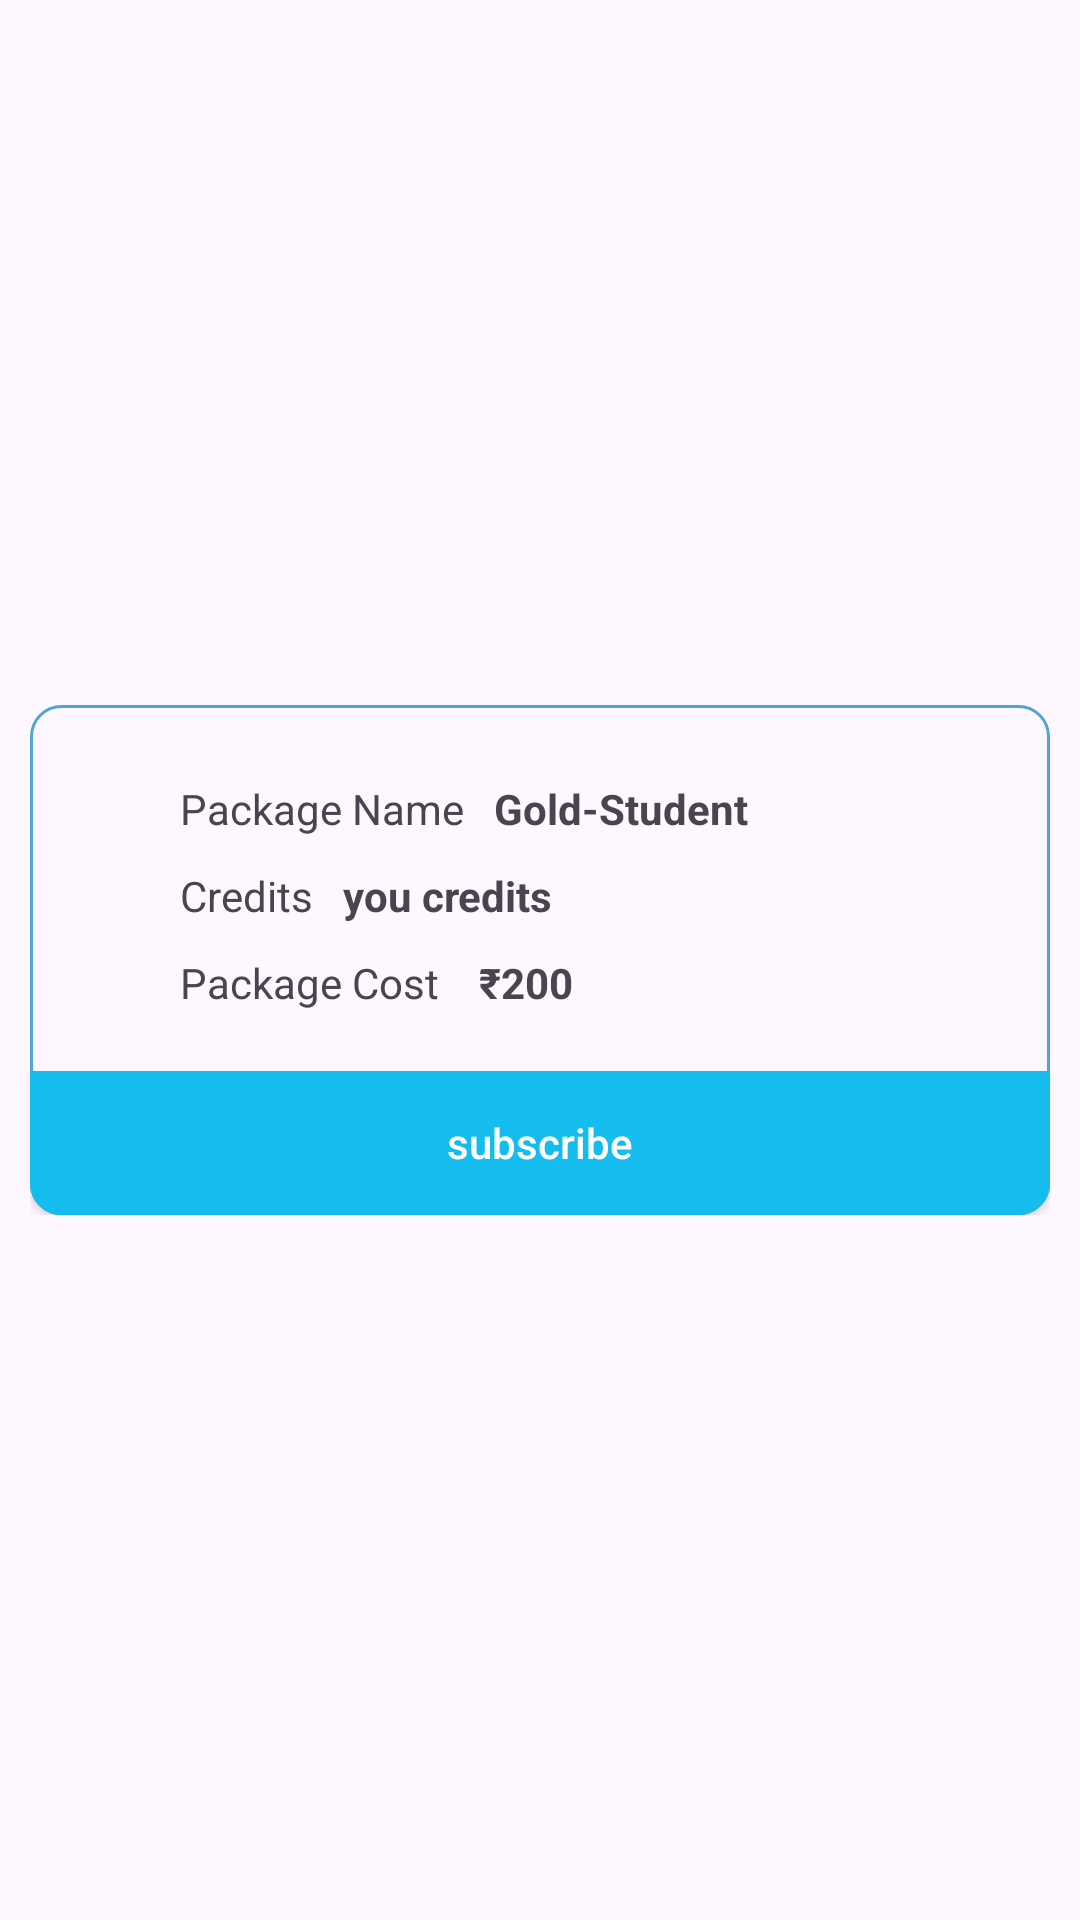

Write the Android layout XML for this screen, with the resource values it uses.
<!-- AndroidManifest.xml: application theme Theme.TutorFinder -->
<!-- res/layout/list_package_layout.xml -->
<?xml version="1.0" encoding="utf-8"?>
<LinearLayout
    xmlns:android="http://schemas.android.com/apk/res/android"
    xmlns:app="http://schemas.android.com/apk/res-auto"
    android:layout_width="match_parent"
    android:id="@+id/list_packages"
    android:layout_gravity="center"
    android:gravity="center"
    android:layout_height="wrap_content">
    <LinearLayout
        android:layout_width="match_parent"
        android:layout_height="wrap_content"
        android:layout_gravity="center"
        android:layout_margin="10dp"
        android:id="@+id/packageLayoutId"
        android:orientation="vertical"
        android:background="@drawable/for_package_layout"
        >

        <LinearLayout
            android:layout_width="250dp"
            android:orientation="vertical"
            android:layout_marginTop="20dp"
            android:layout_gravity="center"
            android:layout_height="wrap_content" >
           <LinearLayout
               android:layout_width="wrap_content"
               android:layout_height="wrap_content"
              >
               <TextView
                   android:layout_width="wrap_content"
                   android:layout_height="wrap_content"
                   android:padding="5dp"
                   android:text="Package Name"/>
               <TextView
                   android:layout_width="wrap_content"
                   android:layout_height="wrap_content"
                   android:padding="5dp"
                   android:textStyle="bold"
                   android:id="@+id/package_name"
                   android:text="Gold-Student"/>
           </LinearLayout>
            <LinearLayout
                android:layout_width="wrap_content"
                android:layout_height="wrap_content"
                >
               <TextView
                   android:layout_width="wrap_content"
                   android:padding="5dp"
                   android:layout_height="wrap_content"
                   android:text="Credits"/>
                <TextView
                    android:layout_width="wrap_content"
                    android:padding="5dp"
                    android:layout_height="wrap_content"
                    android:textStyle="bold"
                    android:id="@+id/credits"
                    android:text="you credits"/>
            </LinearLayout>
            <LinearLayout
                android:layout_width="wrap_content"
                android:layout_height="wrap_content"
                >
               <TextView
                   android:layout_width="wrap_content"
                   android:padding="5dp"
                   android:layout_height="wrap_content"
                   android:text="Package Cost "
                   />
                <TextView
                    android:layout_width="wrap_content"
                    android:padding="5dp"
                    android:layout_height="wrap_content"
                    android:id="@+id/package_cost"
                    android:text="₹200"
                    android:textStyle="bold"/>
            </LinearLayout>

           </LinearLayout>


        <androidx.appcompat.widget.AppCompatButton
            android:id="@+id/buy"
            android:layout_width="match_parent"
            android:layout_height="wrap_content"
            android:background="@drawable/list_packge_button"
            android:hint="subscribe"
            android:layout_marginTop="15dp"
            android:layout_gravity="bottom"
            android:textColorHint="@color/white"/>
        </LinearLayout>

    </LinearLayout>
<!-- resources referenced by this layout -->
<resources>
  <color name="white">#FFFFFFFF</color>
  <!-- drawable for_package_layout (drawable) -->
  <?xml version="1.0" encoding="utf-8"?>
  <shape xmlns:android="http://schemas.android.com/apk/res/android"
      android:shape="rectangle" >
  
      
      <corners
          android:radius="10dp"  />
  
      <stroke android:width="1dip" android:color="#4fa5d5"/>
  
  </shape>
  <!-- drawable list_packge_button (drawable) -->
  <?xml version="1.0" encoding="utf-8"?>
  <shape xmlns:android="http://schemas.android.com/apk/res/android">
      <stroke android:width="1dip" android:color="@color/colorPrimary"/>
      <corners
          android:bottomLeftRadius="10dp" android:bottomRightRadius="10dp"  />
      <solid android:color="@color/colorPrimary"/>
  
  </shape>
  <style name="Theme.TutorFinder" parent="Base.Theme.TutorFinder" />
  <color name="colorPrimary">#14bdee</color>
  <style name="Base.Theme.TutorFinder" parent="Theme.Material3.Light.NoActionBar">
           <item name="colorPrimary">@color/colorPrimary</item>
           <item name="colorPrimaryDark">@color/colorPrimary</item>
           <item name="android:navigationBarColor">@color/colorPrimary</item>
          <item name="android:windowDisablePreview">true</item>
  
  
      </style>
</resources>
